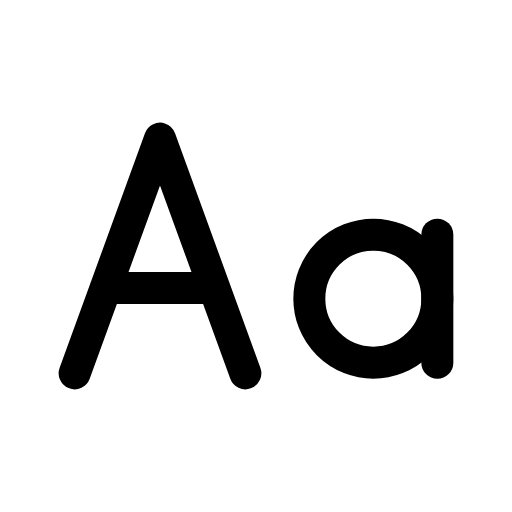
t = 0.00 s
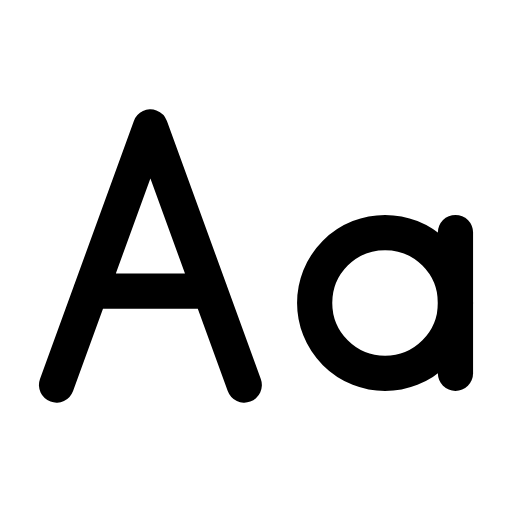
t = 0.12 s
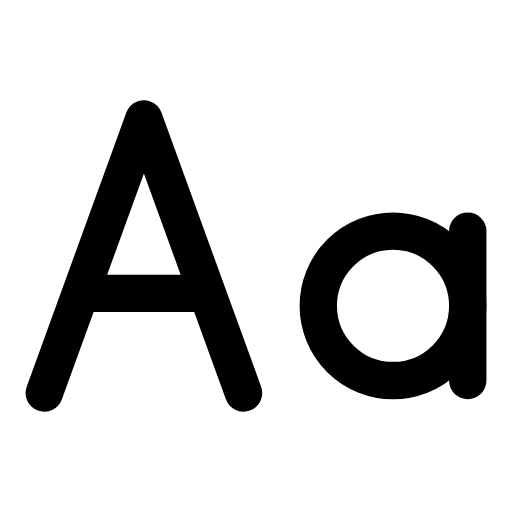
t = 0.29 s
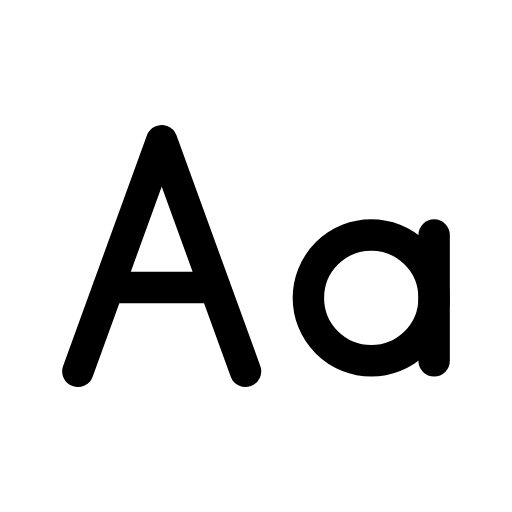
t = 0.39 s
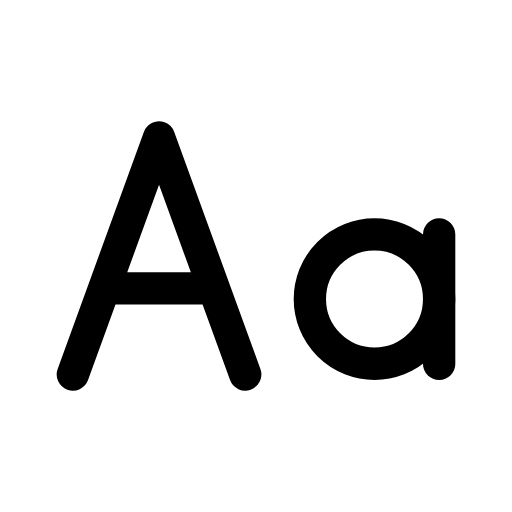
t = 0.52 s
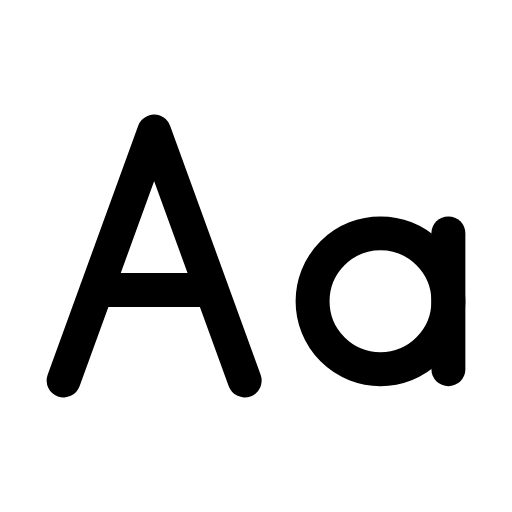
t = 0.65 s

The animated SVG that drew these frames (rendered in a browser with its animation timeline set to each time). Animation: 1 CSS @keyframes rule; one cycle of 0.80 s, repeats indefinitely.

<svg xmlns="http://www.w3.org/2000/svg" viewBox="0 0 24 24" width="24" height="24" class="rd-a-case-sensitive" data-rd-animate="hover"><style>.rd-a-case-sensitive{overflow:visible}.rd-a-case-sensitive *{transform-box:view-box}.rd-a-case-sensitive .a{transform-origin:12px 12px}@media (prefers-reduced-motion:no-preference){.rd-a-case-sensitive[data-rd-animate="hover"]:hover .a,:hover>.rd-a-case-sensitive[data-rd-animate="parent"] .a,.rd-a-case-sensitive[data-rd-animate="play"] .a,.rd-a-case-sensitive[data-rd-animate="loop"] .a{animation:rd-case-sensitive-m calc(0.8s*var(--rd-speed,1)) ease-in-out}.rd-a-case-sensitive[data-rd-animate="loop"] *{animation-iteration-count:infinite!important}@keyframes rd-case-sensitive-m{0%,100%{scale:1}30%{scale:1.2}55%{scale:.95}75%{scale:1.07}}}</style><g fill="none" stroke="currentColor" stroke-linecap="round" stroke-linejoin="round" stroke-width="1.5"><g class="a"><path d="M3.5 17.5L7.5 6.5l4 11M4.95 13.5h5.1"/><circle cx="17.5" cy="14" r="3"/><path d="M20.5 11v6"/></g></g></svg>
